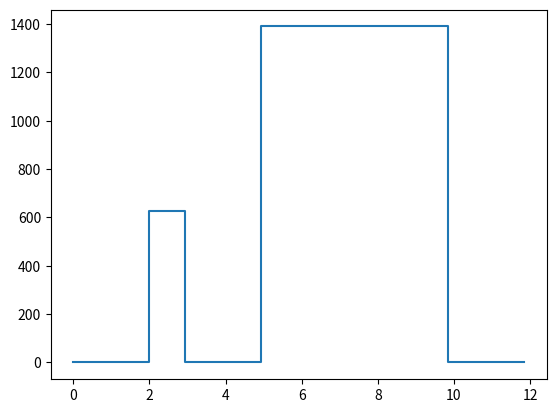

This figure's Python source:
import numpy as np
import matplotlib.pyplot as plt

actual_cutting_power = 1852.9 - 346.8
kc = (actual_cutting_power / (150.0 / 60.0)) / (1.0 * 0.2)

print(f"Pc: {actual_cutting_power:.1f} W\nKc: {kc:.1f} MPa")

def calc_drill(D, f, vc, kc):
    vf = f * ((vc * 1000) / (np.pi * D))
    p = (kc * (np.pi * (D**2) / 4) * vf) / 60000 
    return p, vf

p1, vf1 = calc_drill(5.0, 0.2, 50.0, kc)
t1 = (10.0 / vf1) * 60

p2_full, vf2 = calc_drill(13.0, 0.2, 50.0, kc)
p2 = p2_full * ((13.0**2 - 5.0**2) / 13.0**2)
t2 = (20.0 / vf2) * 60

print(f"Pre-Drill: {p1:.1f} W, {t1:.2f} s\nMain Drill: {p2:.1f} W, {t2:.2f} s")

times = [0, 2, 2, 2+t1, 2+t1, 4+t1, 4+t1, 4+t1+t2, 4+t1+t2, 6+t1+t2]
powers = [0, 0, p1, p1, 0, 0, p2, p2, 0, 0]

plt.step(times, powers, where='post')
plt.show()
